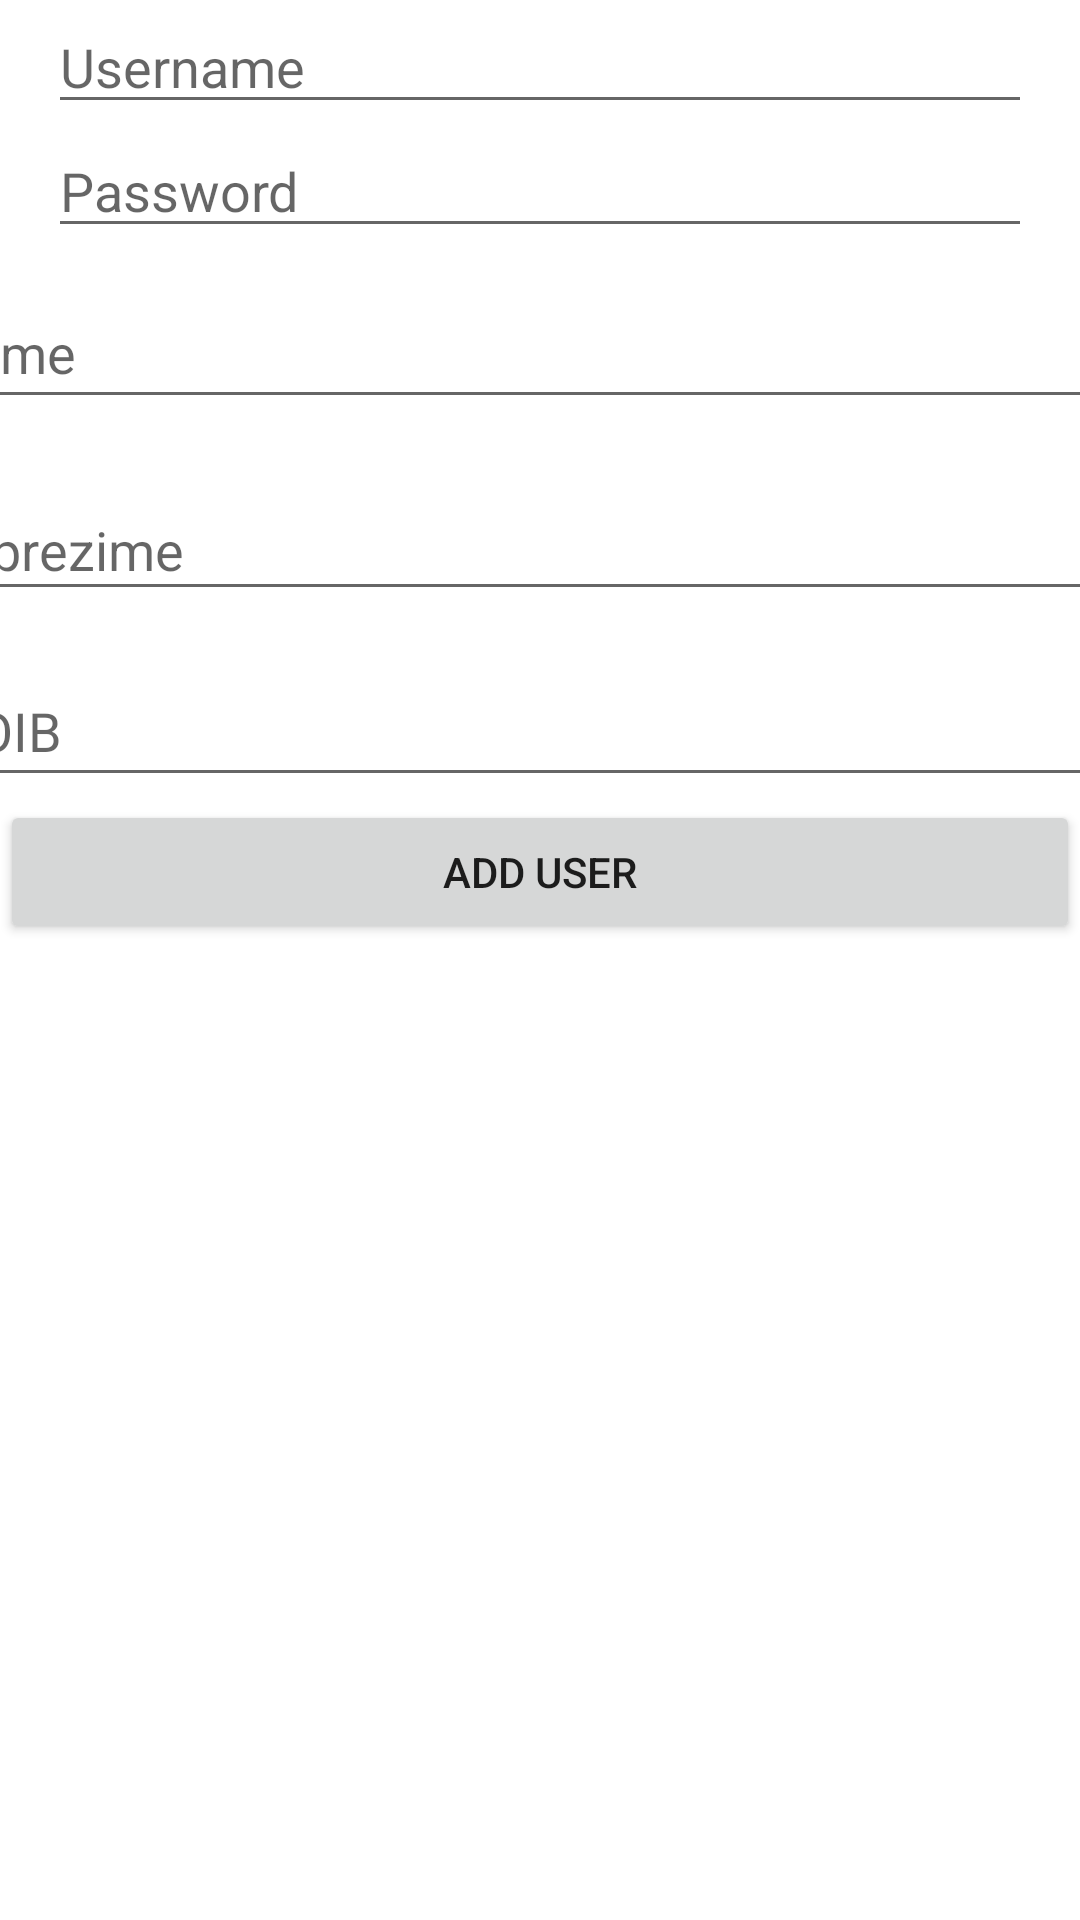

This screen was rendered from an Android layout file. Write that file and the resources it references.
<!-- AndroidManifest.xml: application theme Theme.MechanicsAPP -->
<!-- res/layout/activity_adduser.xml -->
<?xml version="1.0" encoding="utf-8"?>
<androidx.constraintlayout.widget.ConstraintLayout xmlns:android="http://schemas.android.com/apk/res/android"
    xmlns:app="http://schemas.android.com/apk/res-auto"
    xmlns:tools="http://schemas.android.com/tools"
    android:id="@+id/txtOIB"
    android:layout_width="match_parent"
    android:layout_height="match_parent"
    tools:context=".AddUser">

    <EditText
        android:id="@+id/editTextUsername"
        android:layout_width="0dp"
        android:layout_height="wrap_content"
        android:layout_marginStart="16dp"
        android:layout_marginEnd="16dp"
        android:hint="Username"
        app:layout_constraintBottom_toTopOf="@+id/editTextPassword"
        app:layout_constraintEnd_toEndOf="parent"
        app:layout_constraintStart_toStartOf="parent"
        app:layout_constraintTop_toTopOf="parent"
        app:layout_constraintVertical_chainStyle="packed" />

    <EditText
        android:id="@+id/editTextPassword"
        android:layout_width="0dp"
        android:layout_height="wrap_content"
        android:layout_marginStart="16dp"
        android:layout_marginEnd="16dp"
        android:hint="Password"
        android:inputType="textPassword"
        app:layout_constraintBottom_toTopOf="@+id/btnAddUser"
        app:layout_constraintEnd_toEndOf="parent"
        app:layout_constraintHorizontal_bias="0.0"
        app:layout_constraintStart_toStartOf="parent"
        app:layout_constraintTop_toBottomOf="@+id/editTextUsername"
        app:layout_constraintVertical_chainStyle="packed" />

    <Button
        android:id="@+id/btnAddUser"
        android:layout_width="0dp"
        android:layout_height="wrap_content"
        android:layout_marginTop="184dp"
        android:text="Add User"
        app:layout_constraintEnd_toEndOf="parent"
        app:layout_constraintHorizontal_bias="1.0"
        app:layout_constraintStart_toStartOf="parent"
        app:layout_constraintTop_toBottomOf="@+id/editTextPassword" />

    <EditText
        android:id="@+id/editTextNumber"
        android:layout_width="381dp"
        android:layout_height="47dp"
        android:ems="10"
        android:hint="OIB"
        android:inputType="number"
        app:layout_constraintBottom_toTopOf="@+id/btnAddUser"
        app:layout_constraintEnd_toEndOf="parent"
        app:layout_constraintHorizontal_bias="0.6"
        app:layout_constraintStart_toStartOf="parent"
        app:layout_constraintTop_toBottomOf="@+id/editTextPassword"
        app:layout_constraintVertical_bias="0.919" />

    <EditText
        android:id="@+id/txtUnosImenaKorisnika"
        android:layout_width="378dp"
        android:layout_height="47dp"
        android:layout_marginStart="16dp"
        android:layout_marginTop="10dp"
        android:layout_marginEnd="17dp"
        android:layout_marginBottom="10dp"
        android:ems="10"
        android:hint="Ime"
        android:inputType="textPersonName"
        app:layout_constraintBottom_toTopOf="@+id/txtUnosPrezimenaKorisnika"
        app:layout_constraintEnd_toEndOf="parent"
        app:layout_constraintStart_toStartOf="parent"
        app:layout_constraintTop_toBottomOf="@+id/editTextPassword" />

    <EditText
        android:id="@+id/txtUnosPrezimenaKorisnika"
        android:layout_width="373dp"
        android:layout_height="44dp"
        android:layout_marginStart="18dp"
        android:layout_marginTop="10dp"
        android:layout_marginEnd="20dp"
        android:layout_marginBottom="15dp"
        android:ems="10"
        android:hint="prezime"
        android:inputType="textPersonName"
        app:layout_constraintBottom_toTopOf="@+id/editTextNumber"
        app:layout_constraintEnd_toEndOf="parent"
        app:layout_constraintStart_toStartOf="parent"
        app:layout_constraintTop_toBottomOf="@+id/txtUnosImenaKorisnika" />

</androidx.constraintlayout.widget.ConstraintLayout>
<!-- resources referenced by this layout -->
<resources>
  <style name="Theme.MechanicsAPP" parent="Theme.MaterialComponents.DayNight.DarkActionBar">
          
          <item name="colorPrimary">@color/purple_500</item>
          <item name="colorPrimaryVariant">@color/purple_700</item>
          <item name="colorOnPrimary">@color/white</item>
          
          <item name="colorSecondary">@color/teal_200</item>
          <item name="colorSecondaryVariant">@color/teal_700</item>
          <item name="colorOnSecondary">@color/black</item>
          
          <item name="android:statusBarColor">?attr/colorPrimaryVariant</item>
          
      </style>
  <!-- not gathered from this repository: default colours our renderer supplied (Android Studio template values) -->
  <color name="purple_500">#FF6200EE</color>
  <color name="purple_700">#FF3700B3</color>
  <color name="teal_200">#FF03DAC5</color>
  <color name="teal_700">#FF018786</color>
  <color name="black">#FF000000</color>
  <color name="white">#FFFFFFFF</color>
</resources>
